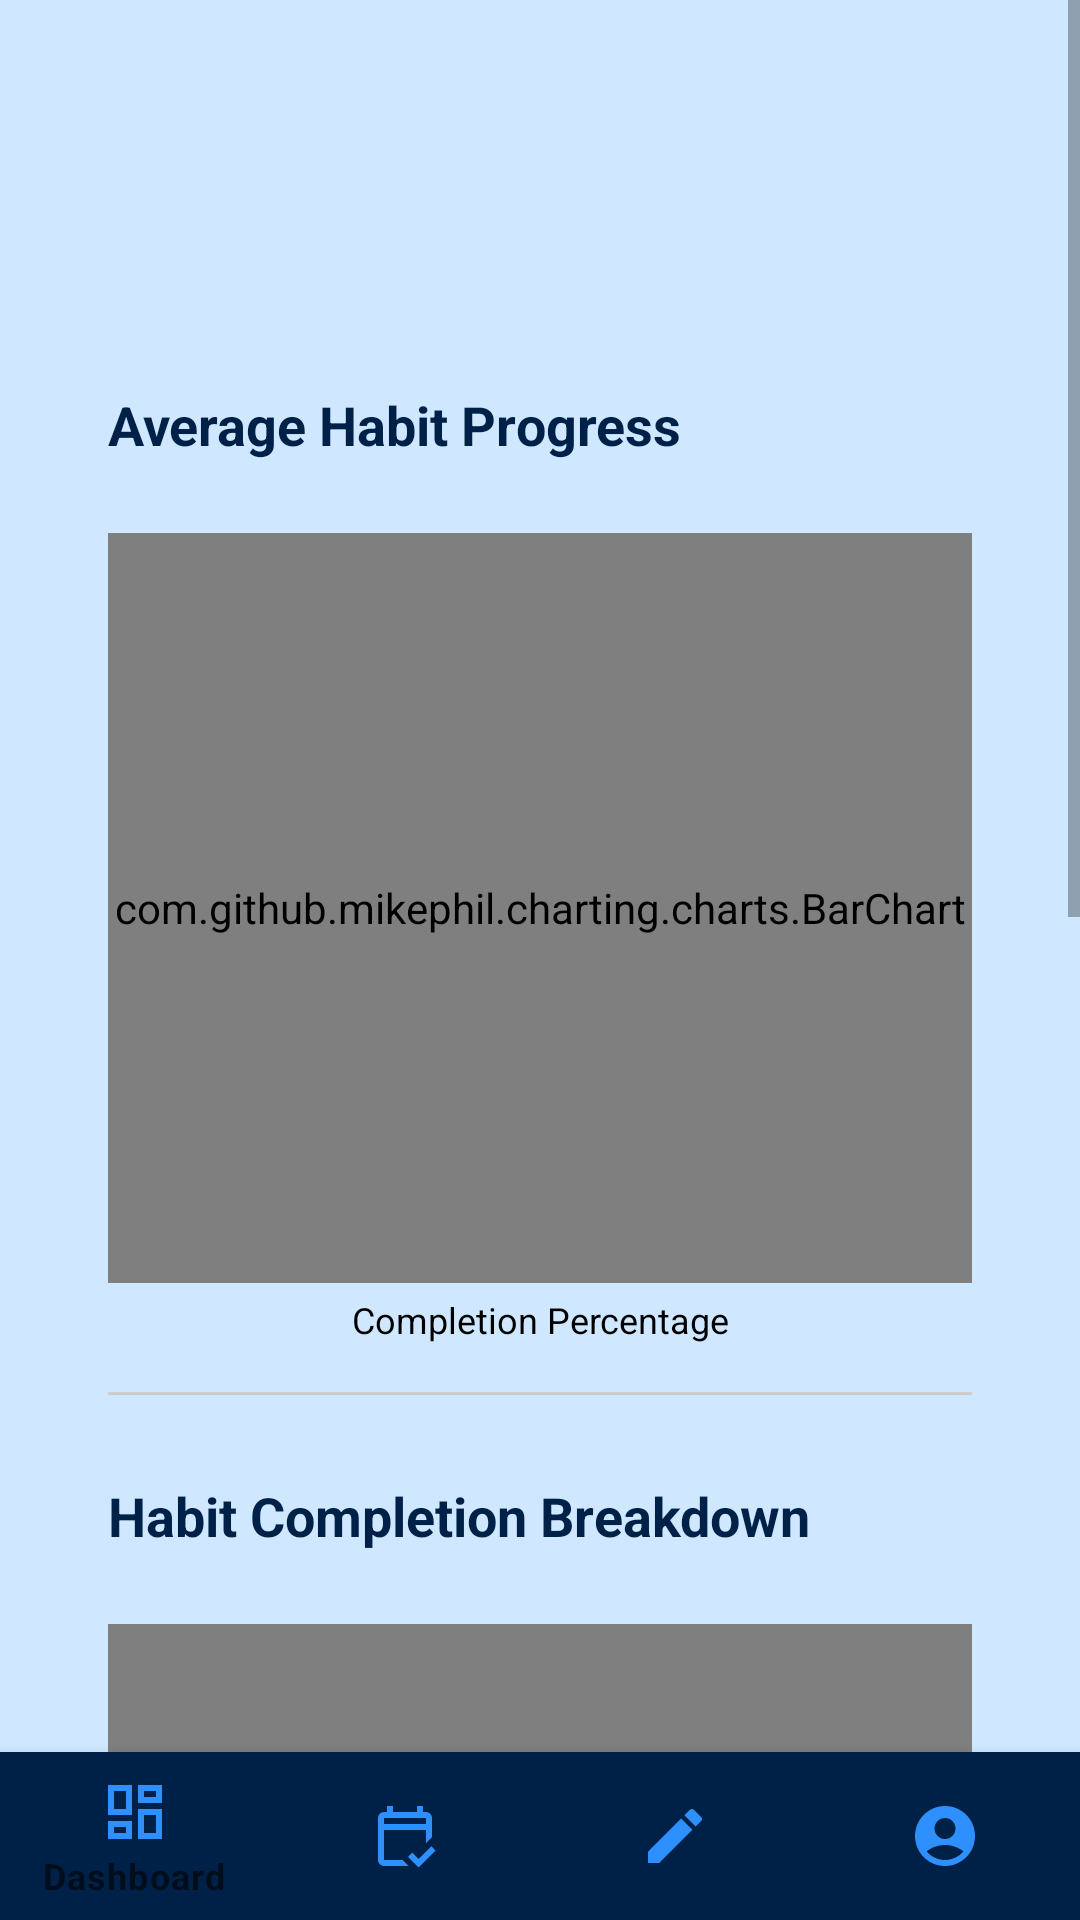

This screen was rendered from an Android layout file. Write that file and the resources it references.
<!-- AndroidManifest.xml: application theme Theme.EECS4443Project -->
<!-- res/layout/activity_dashboard.xml -->
<?xml version="1.0" encoding="utf-8"?>
<androidx.constraintlayout.widget.ConstraintLayout xmlns:android="http://schemas.android.com/apk/res/android"
    xmlns:app="http://schemas.android.com/apk/res-auto"
    android:background="#CFE8FF"
    android:layout_width="match_parent"
    android:layout_height="match_parent">

    
    <ScrollView
        android:id="@+id/scrollContent"
        android:layout_width="0dp"
        android:layout_height="0dp"
        android:fillViewport="true"
        app:layout_constraintTop_toTopOf="parent"
        app:layout_constraintBottom_toTopOf="@id/bottomNav"
        app:layout_constraintStart_toStartOf="parent"
        app:layout_constraintEnd_toEndOf="parent">

        
        <LinearLayout
            android:orientation="vertical"
            android:paddingTop="32dp"
            android:paddingStart="16dp"
            android:paddingEnd="16dp"
            android:paddingBottom="16dp"
            android:layout_width="match_parent"
            android:layout_height="wrap_content">

            
            <TextView
                android:id="@+id/greetingText"
                android:textColor="#002147"
                android:textSize="22sp"
                android:textStyle="bold"
                android:layout_marginTop="16dp"
                android:layout_marginBottom="16dp"
                android:layout_width="wrap_content"
                android:layout_height="wrap_content"/>

        
        <LinearLayout
            android:orientation="vertical"
            android:background="@drawable/rounded_card"
            android:padding="20dp"
            android:layout_marginBottom="16dp"
            android:layout_width="match_parent"
            android:layout_height="wrap_content">


            <TextView
                android:id="@+id/lineChartTitle"
                android:layout_width="wrap_content"
                android:layout_height="wrap_content"
                android:layout_marginTop="16dp"
                android:layout_marginBottom="8dp"
                android:text="Average Habit Progress"
                android:textColor="#002147"
                android:textSize="18sp"
                android:textStyle="bold" />

                
                <com.github.mikephil.charting.charts.BarChart
                    android:id="@+id/progressChart"
                    android:layout_width="match_parent"
                    android:layout_height="250dp"
                    android:layout_marginTop="16dp" />

                <TextView
                    android:id="@+id/xAxisLabel"
                    android:layout_width="match_parent"
                    android:layout_height="wrap_content"
                    android:text="Completion Percentage"
                    android:textAlignment="center"
                    android:textSize="12sp"
                    android:textColor="@color/black"
                    android:paddingTop="4dp"/>

                <View
                    android:layout_width="match_parent"
                    android:layout_height="1dp"
                    android:background="#CCCCCC"
                    android:layout_marginTop="16dp"
                    android:layout_marginBottom="16dp"/>


                <TextView
                    android:id="@+id/pieChartTitle"
                    android:layout_width="wrap_content"
                    android:layout_height="wrap_content"
                    android:text="Habit Completion Breakdown"
                    android:textColor="#002147"
                    android:textStyle="bold"
                    android:textSize="18sp"
                    android:layout_marginTop="12dp"
                    android:layout_marginBottom="8dp"/>

                
                <com.github.mikephil.charting.charts.PieChart
                    android:id="@+id/pieChart"
                    android:layout_width="match_parent"
                    android:layout_height="250dp"
                    android:layout_marginTop="16dp"/>
        </LinearLayout>

            
            <LinearLayout
                android:orientation="vertical"
                android:background="@drawable/rounded_card"
                android:padding="20dp"
                android:layout_marginBottom="16dp"
                android:layout_width="match_parent"
                android:layout_height="wrap_content">


                <TextView
                    android:id="@+id/statsText"
                    android:textSize="16sp"
                    android:textColor="#003775"
                    android:layout_marginBottom="12dp"
                    android:layout_width="wrap_content"
                    android:layout_height="wrap_content"/>

                <TextView
                    android:text="My Habits"
                    android:textColor="#002147"
                    android:textStyle="bold"
                    android:textSize="18sp"
                    android:layout_marginBottom="8dp"
                    android:layout_width="wrap_content"
                    android:layout_height="wrap_content"/>

                
                <TextView
                    android:id="@+id/emptyHabitsText"
                    android:text="Favourite some habits to display them here"
                    android:textColor="#666"
                    android:visibility="gone"
                    android:layout_marginBottom="8dp"
                    android:layout_width="wrap_content"
                    android:layout_height="wrap_content"/>

                <com.example.eecs4443project.view.NonScrollableRecyclerView
                    android:id="@+id/habitsRecycler"
                    android:layout_width="match_parent"
                    android:layout_height="wrap_content"
                    android:nestedScrollingEnabled="false"
                    android:overScrollMode="never"/>
            </LinearLayout>

            
            <LinearLayout
                android:orientation="vertical"
                android:background="@drawable/rounded_card"
                android:padding="20dp"
                android:layout_width="match_parent"
                android:layout_height="wrap_content">

                <LinearLayout
                    android:layout_width="match_parent"
                    android:layout_height="wrap_content"
                    android:gravity="center_vertical|center_horizontal"
                    android:orientation="horizontal">
                <TextView
                    android:text="My Reminders"
                    android:textColor="#002147"
                    android:textStyle="bold"
                    android:gravity="left"
                    android:layout_weight="4"
                    android:textSize="18sp"
                    android:layout_marginTop="8dp"
                    android:layout_marginBottom="8dp"
                    android:layout_width="wrap_content"
                    android:layout_height="wrap_content"/>


                
                <ImageButton
                    android:id="@+id/addReminderBtn"
                    android:src="@drawable/outline_reminder"
                    android:layout_weight="1"
                    android:layout_width="wrap_content"
                    android:layout_height="wrap_content"

                    android:background="?attr/selectableItemBackgroundBorderless"/>

                </LinearLayout>

                
                <TextView
                    android:id="@+id/emptyRemindersText"
                    android:text="No upcoming reminders"
                    android:textColor="#666"
                    android:visibility="gone"
                    android:layout_marginBottom="8dp"
                    android:layout_width="wrap_content"
                    android:layout_height="wrap_content"/>


                <com.example.eecs4443project.view.NonScrollableRecyclerView
                    android:id="@+id/reminderRecycler"
                    android:layout_width="match_parent"
                    android:layout_height="wrap_content"
                    android:nestedScrollingEnabled="false"
                    android:overScrollMode="never"/>
            </LinearLayout>

        </LinearLayout>
    </ScrollView>

    
    <com.google.android.material.bottomnavigation.BottomNavigationView
        android:id="@+id/bottomNav"
        android:layout_width="0dp"
        android:layout_height="wrap_content"
        app:menu="@menu/bottom_nav_menu"
        app:layout_constraintBottom_toBottomOf="parent"
        app:layout_constraintStart_toStartOf="parent"
        app:layout_constraintEnd_toEndOf="parent"
        app:itemIconTint="@drawable/nav_item_color"
        app:itemTextColor="@drawable/nav_item_color"
        android:background="@color/nav_background"/>

</androidx.constraintlayout.widget.ConstraintLayout>
<!-- resources referenced by this layout -->
<resources>
  <color name="black">#FF000000</color>
  <color name="nav_background">#002147</color>
  <!-- drawable outline_reminder (drawable) -->
  <vector xmlns:android="http://schemas.android.com/apk/res/android" android:height="35dp" android:tint="#002147" android:viewportHeight="960" android:viewportWidth="960" android:width="35dp">
        
      <path android:fillColor="@android:color/white" android:pathData="M440,680L520,680L520,560L640,560L640,480L520,480L520,360L440,360L440,480L320,480L320,560L440,560L440,680ZM339.5,851.5Q274,823 225.5,774.5Q177,726 148.5,660.5Q120,595 120,520Q120,445 148.5,379.5Q177,314 225.5,265.5Q274,217 339.5,188.5Q405,160 480,160Q555,160 620.5,188.5Q686,217 734.5,265.5Q783,314 811.5,379.5Q840,445 840,520Q840,595 811.5,660.5Q783,726 734.5,774.5Q686,823 620.5,851.5Q555,880 480,880Q405,880 339.5,851.5ZM480,520Q480,520 480,520Q480,520 480,520Q480,520 480,520Q480,520 480,520Q480,520 480,520Q480,520 480,520Q480,520 480,520Q480,520 480,520ZM224,94L280,150L110,320L54,264L224,94ZM736,94L906,264L850,320L680,150L736,94ZM480,800Q597,800 678.5,718.5Q760,637 760,520Q760,403 678.5,321.5Q597,240 480,240Q363,240 281.5,321.5Q200,403 200,520Q200,637 281.5,718.5Q363,800 480,800Z"/>
      
  </vector>
  <style name="Theme.EECS4443Project" parent="Base.Theme.EECS4443Project" />
  <style name="Base.Theme.EECS4443Project" parent="Theme.MaterialComponents.DayNight.NoActionBar">
          
          
      </style>
</resources>
